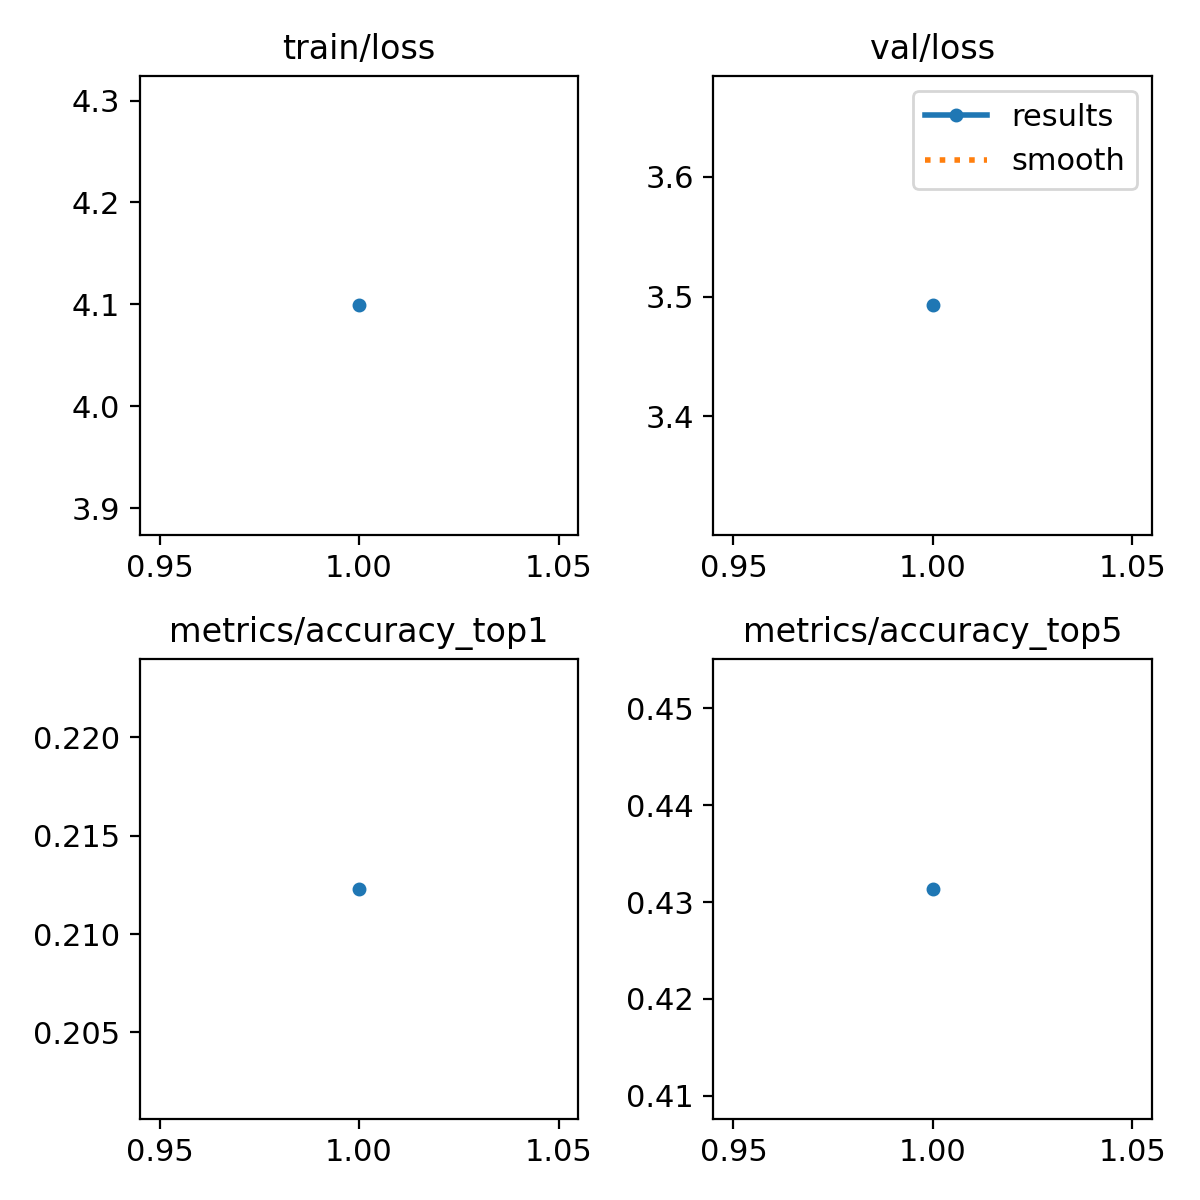

The table this chart was drawn from, first rows:
epoch, time, train/loss, metrics/accuracy_top1, metrics/accuracy_top5, val/loss, lr/pg0, lr/pg1, lr/pg2
1, 273.5, 4.099, 0.2123, 0.4314, 3.493, 3.13222e-05, 3.13222e-05, 3.13222e-05
